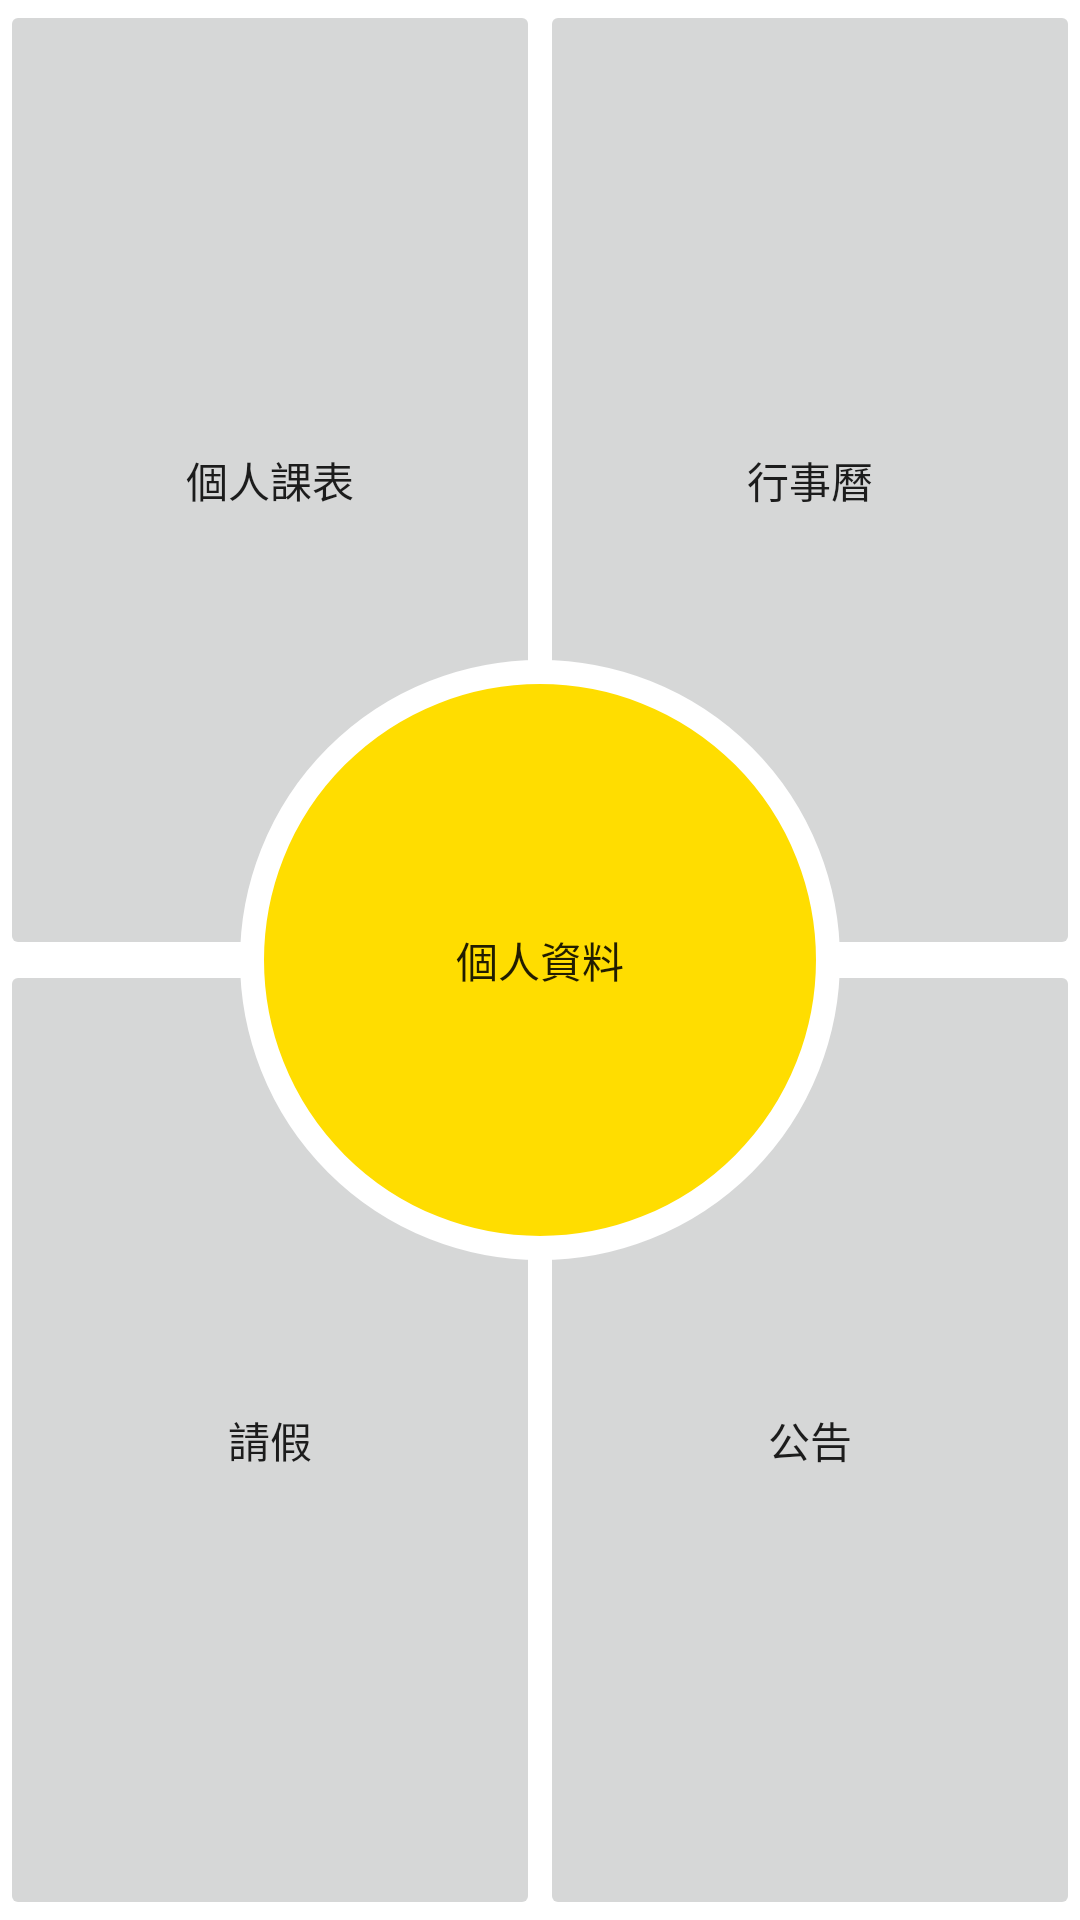

Write the Android layout XML for this screen, with the resource values it uses.
<!-- AndroidManifest.xml: application theme AppTheme -->
<!-- res/layout/personalhub.xml -->
<?xml version="1.0" encoding="utf-8"?>
<FrameLayout xmlns:android="http://schemas.android.com/apk/res/android"
    xmlns:app="http://schemas.android.com/apk/res-auto"
    xmlns:tools="http://schemas.android.com/tools"
    android:id="@+id/linearLayout"
    android:layout_width="match_parent"
    android:layout_height="match_parent"
    android:orientation="vertical"
    android:background="@color/white">

    <LinearLayout
        android:layout_width="match_parent"
        android:layout_height="match_parent"
        android:orientation="horizontal">

        <LinearLayout
            android:layout_width="match_parent"
            android:layout_height="match_parent"
            android:layout_weight="1"
            android:orientation="vertical"
            android:weightSum="2">

            <Button
                android:id="@+id/button4"
                android:layout_width="match_parent"
                android:layout_height="match_parent"
                android:layout_weight="1"
                android:text="@string/personal_class_schedule"
                android:onClick="class_schedule"
                android:stateListAnimator="@null"/>

            <Button
                android:id="@+id/button3"
                android:layout_width="match_parent"
                android:layout_height="match_parent"
                android:layout_weight="1"
                android:text="@string/choose"
                android:onClick="leave_application"
                android:stateListAnimator="@null"/>
        </LinearLayout>

        <LinearLayout
            android:layout_width="match_parent"
            android:layout_height="match_parent"
            android:orientation="vertical"
            android:layout_weight="1"
            android:weightSum="2">

            <Button
                android:id="@+id/button"
                android:layout_width="match_parent"
                android:layout_height="match_parent"
                android:layout_weight="1"
                android:text="@string/important_event"
                android:onClick="itinerary"
                android:stateListAnimator="@null"/>

            <Button
                android:id="@+id/button2"
                android:layout_width="match_parent"
                android:layout_height="match_parent"
                android:layout_weight="1"
                android:text="@string/announcement"
                android:onClick="announcement"
                android:stateListAnimator="@null"/>
        </LinearLayout>

    </LinearLayout>

    <Button
        android:id="@+id/button5"
        android:layout_width="200dp"
        android:layout_height="200dp"
        android:layout_gravity="center"
        android:layout_weight="1"
        android:background="@drawable/round_button"
        android:contentDescription="之後換上image bottom"
        android:onClick="personal_profile"
        android:stateListAnimator="@null"
        android:text="@string/personal_profile" />
</FrameLayout>
<!-- resources referenced by this layout -->
<resources>
  <color name="white">#FFFFFF</color>
  <!-- drawable round_button (drawable) -->
  <?xml version="1.0" encoding="utf-8"?>
  <shape xmlns:android="http://schemas.android.com/apk/res/android"
      android:shape="oval">
      <solid android:color="#FFDD00"/>
      <stroke android:width="8dp" android:color="#FFFFFF"/>
  </shape>
  <string name="announcement">公告</string>
  <string name="choose">請假</string>
  <string name="important_event">行事曆</string>
  <string name="personal_class_schedule">個人課表</string>
  <string name="personal_profile">個人資料</string>
  <style name="AppTheme" parent="Theme.AppCompat.Light.DarkActionBar">
          
          <item name="colorPrimary">@color/colorPrimary</item>
          <item name="colorPrimaryDark">@color/colorPrimaryDark</item>
          <item name="colorAccent">@color/colorAccent</item>
      </style>
  <color name="colorPrimary">#008577</color>
  <color name="colorPrimaryDark">#00574B</color>
  <color name="colorAccent">#D81B60</color>
</resources>
